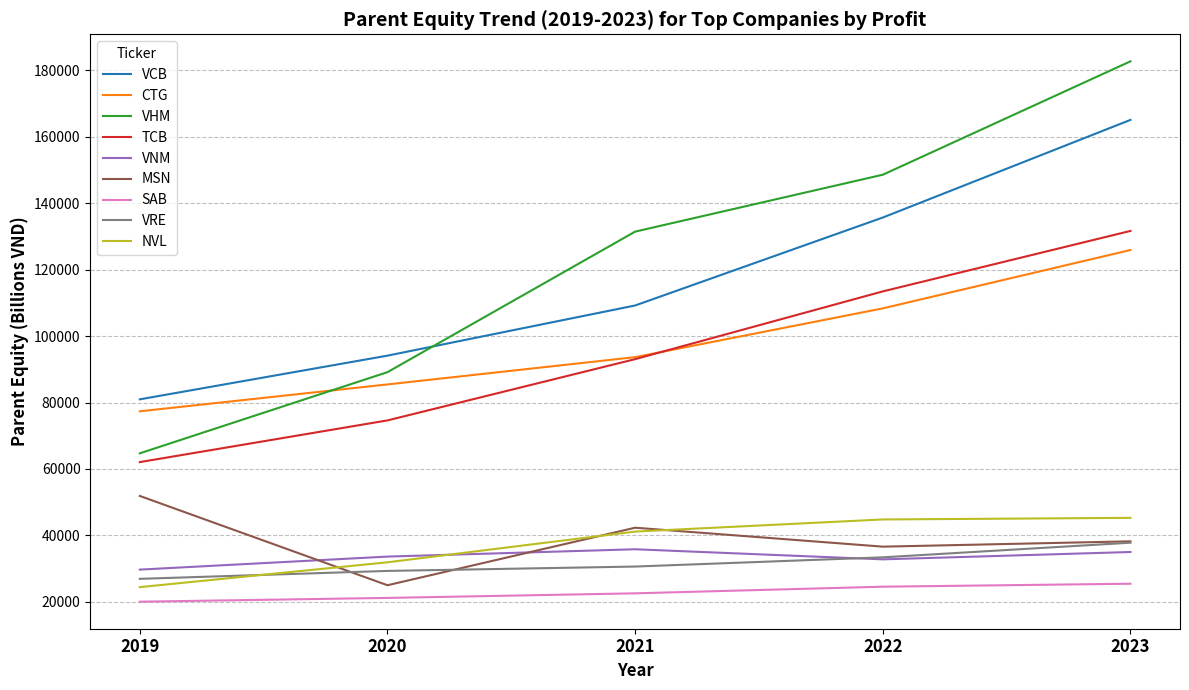

The matplotlib source for this figure:
import matplotlib.pyplot as plt
import pandas as pd

# 1) Define the data explicitly based on the provided output
data = {
    'VCB': [80954.34, 94094.98, 109186.43, 135646.08, 165012.67],
    'CTG': [77354.82, 85439.22, 93649.51, 108316.31, 125871.82],
    'VHM': [64715.04, 89129.92, 131407.41, 148521.84, 182636.31],
    'TCB': [62072.77, 74614.79, 93041.47, 113424.97, 131616.06],
    'VNM': [29731.26, 33647.12, 35850.11, 32816.52, 35025.74],
    'MSN': [51888.41, 25030.28, 42336.65, 36636.74, 38237.24],
    'SAB': [20076.25, 21215.28, 22594.79, 24590.85, 25485.16],
    'VRE': [26953.51, 29335.82, 30650.83, 33424.69, 37826.85],
    'NVL': [24461.07, 31932.15, 41173.11, 44817.73, 45302.85]
}

years = [2019, 2020, 2021, 2022, 2023]

# Create a pandas DataFrame for easier plotting
df_plot = pd.DataFrame(data, index=years)

# 2) Generate the plot
fig, ax = plt.subplots(figsize=(12, 7))

# Plot each company's Parent Equity trend over the years
df_plot.plot(ax=ax)

# Set title and labels with bold font and larger size
ax.set_title('Parent Equity Trend (2019-2023) for Top Companies by Profit', fontweight='bold', fontsize=14)
ax.set_ylabel('Parent Equity (Billions VND)', fontweight='bold', fontsize=12)
ax.set_xlabel('Year', fontweight='bold', fontsize=12)

# Set x-axis ticks to be the specific years and make labels bold and larger
ax.set_xticks(years)
plt.xticks(fontsize=12, fontweight='bold') # Use plt.xticks for formatting

# Add a legend to identify companies
ax.legend(title='Ticker')

# 4) Add horizontal grid lines
ax.grid(True, axis='y', linestyle='--', alpha=0.8)

# Adjust layout to prevent labels overlapping
plt.tight_layout()

# 5) Save the figure
plt.savefig('parent_equity_trend_top_companies.png')

# Note: plt.show() is commented out as the prompt asks only for saving the figure.
# If you want to display the plot when running the script interactively, uncomment the line below.
# plt.show()
